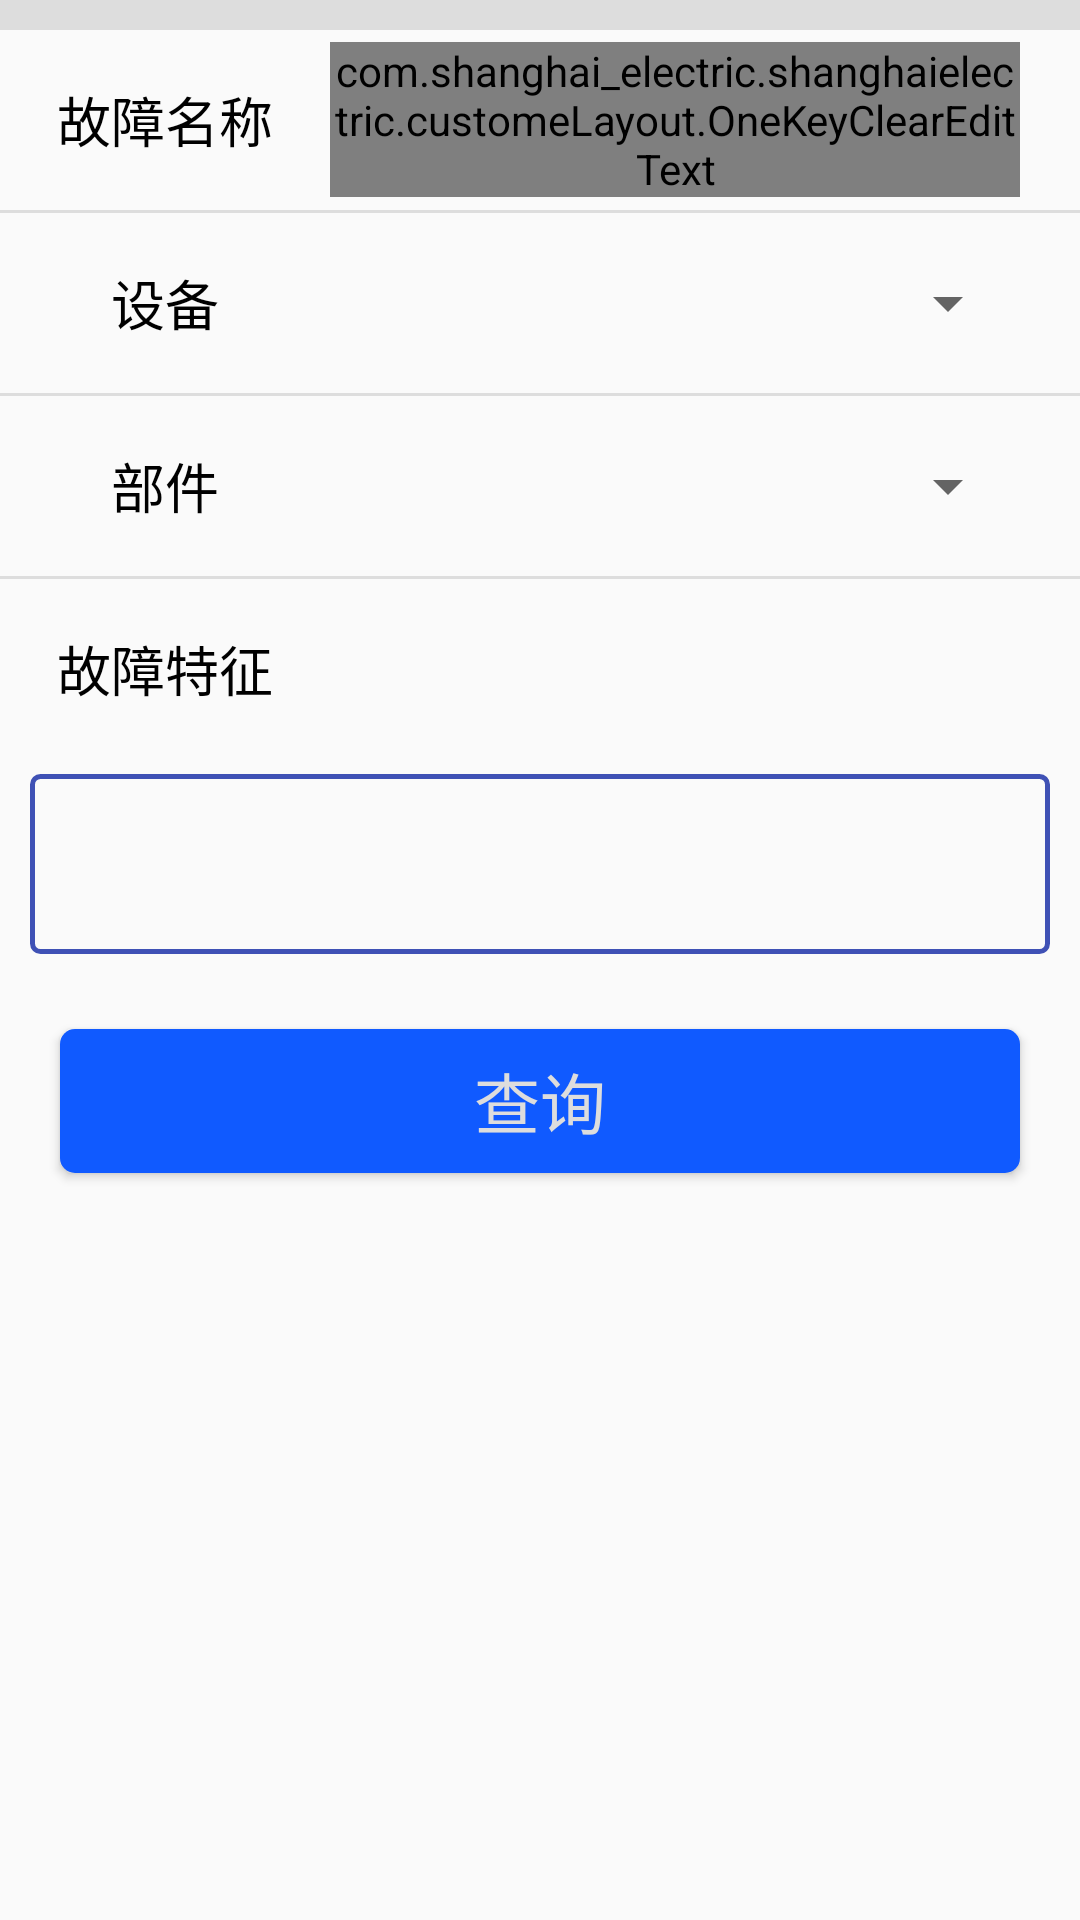

Android layout source for this screen:
<!-- AndroidManifest.xml: application theme AppTheme -->
<!-- res/layout/activity_query.xml -->
<?xml version="1.0" encoding="utf-8"?>
<LinearLayout xmlns:android="http://schemas.android.com/apk/res/android"
    xmlns:app="http://schemas.android.com/apk/res-auto"
    android:orientation="vertical"
    android:layout_width="match_parent"
    android:layout_height="match_parent">
    <ScrollView
        android:layout_width="match_parent"
        android:layout_height="wrap_content">
        <LinearLayout
            android:layout_width="match_parent"
            android:layout_height="wrap_content"
            android:orientation="vertical"
            android:focusable="true"
            android:focusableInTouchMode="true">
            <ImageView
                android:layout_width="match_parent"
                android:layout_height="10dp"
                android:background="@color/split_line" />
            <LinearLayout
                android:id="@+id/query_device_tag"
                android:orientation="horizontal"
                android:layout_width="match_parent"
                android:layout_height="60dp"
                android:layout_marginLeft="10dp"
                android:layout_marginRight="10dp">
                <TextView
                    android:layout_width="90dp"
                    android:layout_height="wrap_content"
                    android:layout_gravity="center_vertical"
                    android:gravity="center"
                    android:textSize="18sp"
                    android:text="@string/trouble_name"/>
                <com.shanghai_electric.shanghaielectric.customeLayout.OneKeyClearEditText
                    android:id="@+id/trouble_name"
                    android:layout_width="0dp"
                    android:layout_height="wrap_content"
                    android:layout_weight="1"
                    android:layout_gravity="center_vertical"
                    android:drawableRight="@drawable/ic_delete_01"
                    android:layout_marginLeft="10dp"
                    android:layout_marginRight="10dp"
                    android:gravity="center"
                    android:textCursorDrawable="@drawable/cursor"
                    app:deletecolor="@color/one_clear"
                    />
            </LinearLayout>
            <ImageView
                android:layout_width="match_parent"
                android:layout_height="1dp"
                android:background="@color/split_line" />
            <LinearLayout
                android:orientation="horizontal"
                android:layout_width="match_parent"
                android:layout_height="60dp"
                android:layout_marginLeft="10dp"
                android:layout_marginRight="10dp">
                <TextView
                    android:layout_width="90dp"
                    android:layout_height="wrap_content"
                    android:layout_gravity="center_vertical"
                    android:gravity="center"
                    android:textSize="18sp"
                    android:text="@string/device"/>
                <Spinner
                    android:id="@+id/query_device"
                    android:layout_width="0dp"
                    android:layout_height="wrap_content"
                    android:layout_weight="1"
                    android:layout_marginLeft="10dp"
                    android:layout_marginRight="10dp"
                    android:layout_gravity="center_vertical"/>
            </LinearLayout>
            <ImageView
                android:layout_width="match_parent"
                android:layout_height="1dp"
                android:background="@color/split_line" />
            <LinearLayout
                android:orientation="horizontal"
                android:layout_width="match_parent"
                android:layout_height="60dp"
                android:layout_marginLeft="10dp"
                android:layout_marginRight="10dp">
                <TextView
                    android:layout_width="90dp"
                    android:layout_height="wrap_content"
                    android:layout_gravity="center_vertical"
                    android:gravity="center"
                    android:textSize="18sp"
                    android:text="@string/component"/>
                <Spinner
                    android:id="@+id/query_component"
                    android:layout_width="0dp"
                    android:layout_height="wrap_content"
                    android:layout_weight="1"
                    android:layout_marginLeft="10dp"
                    android:layout_marginRight="10dp"
                    android:layout_gravity="center_vertical"/>
            </LinearLayout>
            <ImageView
                android:layout_width="match_parent"
                android:layout_height="1dp"
                android:background="@color/split_line" />
            <LinearLayout
                android:orientation="horizontal"
                android:layout_width="match_parent"
                android:layout_height="60dp"
                android:layout_marginLeft="10dp"
                android:layout_marginRight="10dp">
                <TextView
                    android:layout_width="90dp"
                    android:layout_height="wrap_content"
                    android:layout_gravity="center_vertical"
                    android:gravity="center"
                    android:textSize="18sp"
                    android:text="@string/trouble_feature"/>

            </LinearLayout>
            <LinearLayout
                android:layout_width="match_parent"
                android:layout_height="wrap_content"
                android:layout_marginTop="5dp"
                android:layout_marginBottom="5dp"
                android:layout_marginLeft="10dp"
                android:layout_marginRight="10dp"
>
                <EditText
                    android:id="@+id/query_feature"
                    android:layout_width="0dp"
                    android:layout_height="60dp"
                    android:layout_weight="1"
                    android:background="@drawable/edit_shape"
                    android:layout_gravity="center_vertical"
                    android:gravity="top"
                    android:padding="5dp"
                    android:inputType="textMultiLine"
                    />

            </LinearLayout>

            
                
                
                
                
                    
                    
                    
                

                    
                    
                    
                    
            
            
                
                
                
                    
                    
                    
                    
            
            <LinearLayout
                android:layout_width="match_parent"
                android:layout_height="wrap_content">
                <Button
                    android:id="@+id/query"
                    android:layout_width="match_parent"
                    android:layout_height="@dimen/button_height"
                    android:background="@drawable/button_shape"
                    android:text="@string/query"
                    android:textColor="@color/button_text_color"
                    android:textSize="@dimen/button_text_size"
                    android:layout_margin="20dp"/>
            </LinearLayout>
        </LinearLayout>
    </ScrollView>

</LinearLayout>
<!-- resources referenced by this layout -->
<resources>
  <color name="button_text_color">#dddddd</color>
  <color name="one_clear">#888</color>
  <color name="split_line">#dddddd</color>
  <dimen name="button_height">48dp</dimen>
  <dimen name="button_text_size">22sp</dimen>
  <!-- drawable button_shape (drawable) -->
  <?xml version="1.0" encoding="utf-8"?>
  <selector xmlns:android="http://schemas.android.com/apk/res/android">
  
      <item android:state_pressed="true" android:drawable="@drawable/button_shape_press"/>
      <item android:drawable="@drawable/button_shape_not_press"/>
  
  </selector>
  <!-- drawable cursor (drawable) -->
  <?xml version="1.0" encoding="utf-8"?>
  <shape xmlns:android="http://schemas.android.com/apk/res/android">
      <solid android:color="#0000ff"></solid>
      
      <size
          android:width="2dp"
          android:height="16dp"></size>
  </shape>
  <!-- drawable edit_shape (drawable) -->
  <?xml version="1.0" encoding="utf-8"?>
      <shape xmlns:android="http://schemas.android.com/apk/res/android">
          <solid android:color="#00ff00ff"/>  
          <corners android:radius="8px"/>  
          <stroke android:color="#3F51B5"
              android:width="5px"
      />  
      </shape>
  <!-- drawable ic_delete_01: png bitmap (drawable, 1085 bytes) -->
  <string name="component">部件</string>
  <string name="device">设备</string>
  <string name="fuzzy_query">开启模糊查询</string>
  <string name="query">查询</string>
  <string name="trouble_feature">故障特征</string>
  <string name="trouble_name">故障名称</string>
  <style name="AppTheme" parent="Theme.AppCompat.Light.DarkActionBar">
          
          <item name="colorPrimary">@color/colorPrimary</item>
          <item name="colorPrimaryDark">@color/colorPrimaryDark</item>
          <item name="colorAccent">@color/colorAccent</item>
          <item name="android:textColor">#000</item>
      </style>
  <!-- drawable button_shape_press (drawable) -->
  <?xml version="1.0" encoding="utf-8"?>
  <shape xmlns:android="http://schemas.android.com/apk/res/android">
          <solid android:color="@color/pressed"/>  
          <corners android:radius="15px"/>   
  </shape>
  <!-- drawable button_shape_not_press (drawable) -->
  <?xml version="1.0" encoding="utf-8"?>
  <shape xmlns:android="http://schemas.android.com/apk/res/android">
          <solid android:color="@color/not_press"/>  
          <corners android:radius="15px"/>   
  </shape>
  <color name="colorPrimary">#105aff</color>
  <color name="colorPrimaryDark">@color/colorPrimary</color>
  <color name="colorAccent">#FF4081</color>
  <color name="pressed">#1ba7da</color>
  <color name="not_press">@color/colorPrimary</color>
</resources>
